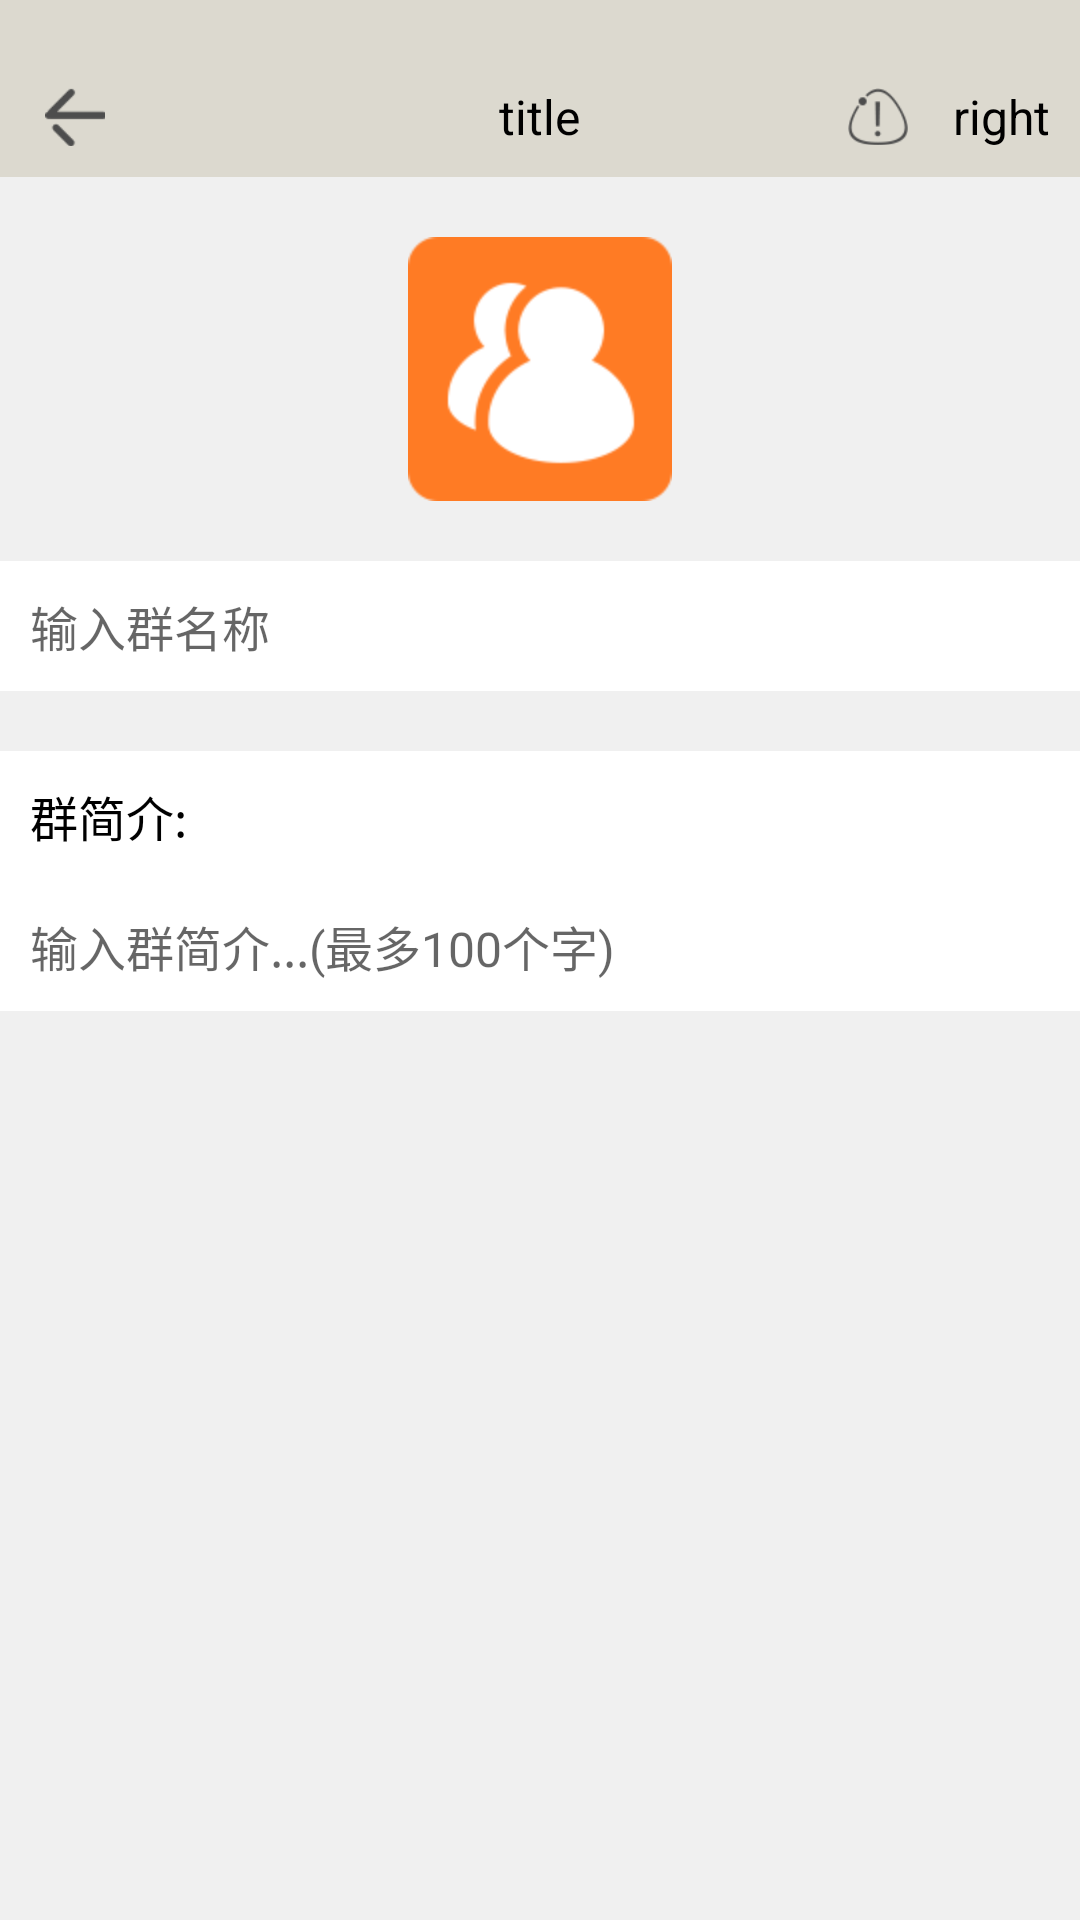

Layout XML and referenced resources for this Android screen:
<!-- AndroidManifest.xml: application theme AppTheme -->
<!-- res/layout/activity_create_group.xml -->
<?xml version="1.0" encoding="utf-8"?>
<LinearLayout xmlns:android="http://schemas.android.com/apk/res/android"
    xmlns:tools="http://schemas.android.com/tools"
    android:layout_width="match_parent"
    android:layout_height="match_parent"
    android:background="@color/gray3"
    android:orientation="vertical"
    tools:context="com.duanyou.lavimao.proj_duanyou.activity.CreateGroupActivity">

    <include layout="@layout/common_title" />

    <ImageView
        android:layout_width="wrap_content"
        android:layout_height="wrap_content"
        android:layout_gravity="center_horizontal"
        android:layout_marginBottom="20dp"
        android:layout_marginTop="20dp"
        android:src="@drawable/icon_group" />

    <EditText
        android:layout_width="match_parent"
        android:layout_height="wrap_content"
        android:background="@color/white"
        android:hint="输入群名称"
        android:padding="10dp"
        android:textSize="16sp" />

    <LinearLayout
        android:layout_width="match_parent"
        android:layout_height="wrap_content"
        android:layout_marginTop="20dp"
        android:background="@color/white"
        android:orientation="vertical">

        <TextView
            android:layout_width="wrap_content"
            android:layout_height="wrap_content"
            android:layout_margin="10dp"
            android:text="群简介:"
            android:textColor="@color/black"
            android:textSize="16sp" />

        <EditText
            android:layout_width="match_parent"
            android:layout_height="wrap_content"
            android:layout_margin="10dp"
            android:background="@null"
            android:hint="输入群简介...(最多100个字)"
            android:textColor="@color/gray"
            android:textSize="16sp" />
    </LinearLayout>

</LinearLayout>
<!-- res/layout/common_title.xml (included above) -->
<?xml version="1.0" encoding="utf-8"?>
<LinearLayout xmlns:android="http://schemas.android.com/apk/res/android"
    xmlns:tools="http://schemas.android.com/tools"
    android:id="@+id/common_title"
    android:layout_width="match_parent"
    android:layout_height="wrap_content"
    android:background="@color/title"
    android:orientation="vertical">

    <TextView
        android:id="@+id/tv_fill_status_bar"
        android:layout_width="wrap_content"
        android:layout_height="wrap_content" />

    <RelativeLayout
        android:layout_width="match_parent"
        android:layout_height="40dp">

        <RelativeLayout
            android:id="@+id/nav_left"
            android:layout_width="wrap_content"
            android:layout_height="match_parent"
            android:layout_centerVertical="true">

            <ImageView
                android:id="@+id/iv_left"
                android:layout_width="20dp"
                android:layout_height="20dp"
                android:layout_centerVertical="true"
                android:layout_marginLeft="15dp"
                android:src="@drawable/black_back" />

        </RelativeLayout>

        <TextView
            android:id="@+id/nav_title"
            android:layout_width="wrap_content"
            android:layout_height="wrap_content"
            android:layout_centerInParent="true"
            android:layout_marginLeft="60dp"
            android:layout_marginRight="60dp"
            android:ellipsize="end"
            android:singleLine="true"
            android:textColor="@color/black"
            android:textSize="16sp"
            tools:text="title" />

        <LinearLayout
            android:id="@+id/nav_right"
            android:layout_width="wrap_content"
            android:layout_height="match_parent"
            android:layout_alignParentRight="true"
            android:layout_centerVertical="true"
            android:layout_marginRight="10dp"
            android:gravity="right|center_vertical">

            <ImageView
                android:id="@+id/nav_right_iv"
                android:layout_width="30dp"
                android:layout_height="30dp"
                android:layout_centerVertical="true"
                android:padding="5dp"
                android:scaleType="centerInside"
                tools:src="@drawable/jubao" />

            <TextView
                android:id="@+id/right_tv"
                android:layout_width="wrap_content"
                android:layout_height="wrap_content"
                android:paddingLeft="10dp"
                android:paddingVertical="5dp"
                android:textColor="@color/black"
                android:textSize="16sp"


                tools:text="right" />
        </LinearLayout>

    </RelativeLayout>
</LinearLayout>
<!-- resources referenced by this layout -->
<resources>
  <color name="black">#000000</color>
  <color name="gray">#dcd9cf</color>
  <color name="gray3">#F0F0F0</color>
  <color name="title">#dcd9cf</color>
  <color name="white">#ffffff</color>
  <!-- drawable black_back: png bitmap (drawable-hdpi, 1422 bytes) -->
  <!-- drawable icon_group: png bitmap (drawable-hdpi, 4023 bytes) -->
  <!-- drawable jubao: png bitmap (drawable-hdpi, 1983 bytes) -->
  <style name="AppTheme" parent="Theme.AppCompat.Light.NoActionBar">
          
          <item name="colorPrimary">@color/colorPrimary</item>
          <item name="colorPrimaryDark">@color/colorPrimary</item>
          <item name="colorAccent">@color/colorAccent</item>
          <item name="android:windowNoTitle">true</item>
          <item name="android:windowActionBar">false</item>
      </style>
  <color name="colorPrimary">#3F51B5</color>
  <color name="colorAccent">#FF4081</color>
</resources>
